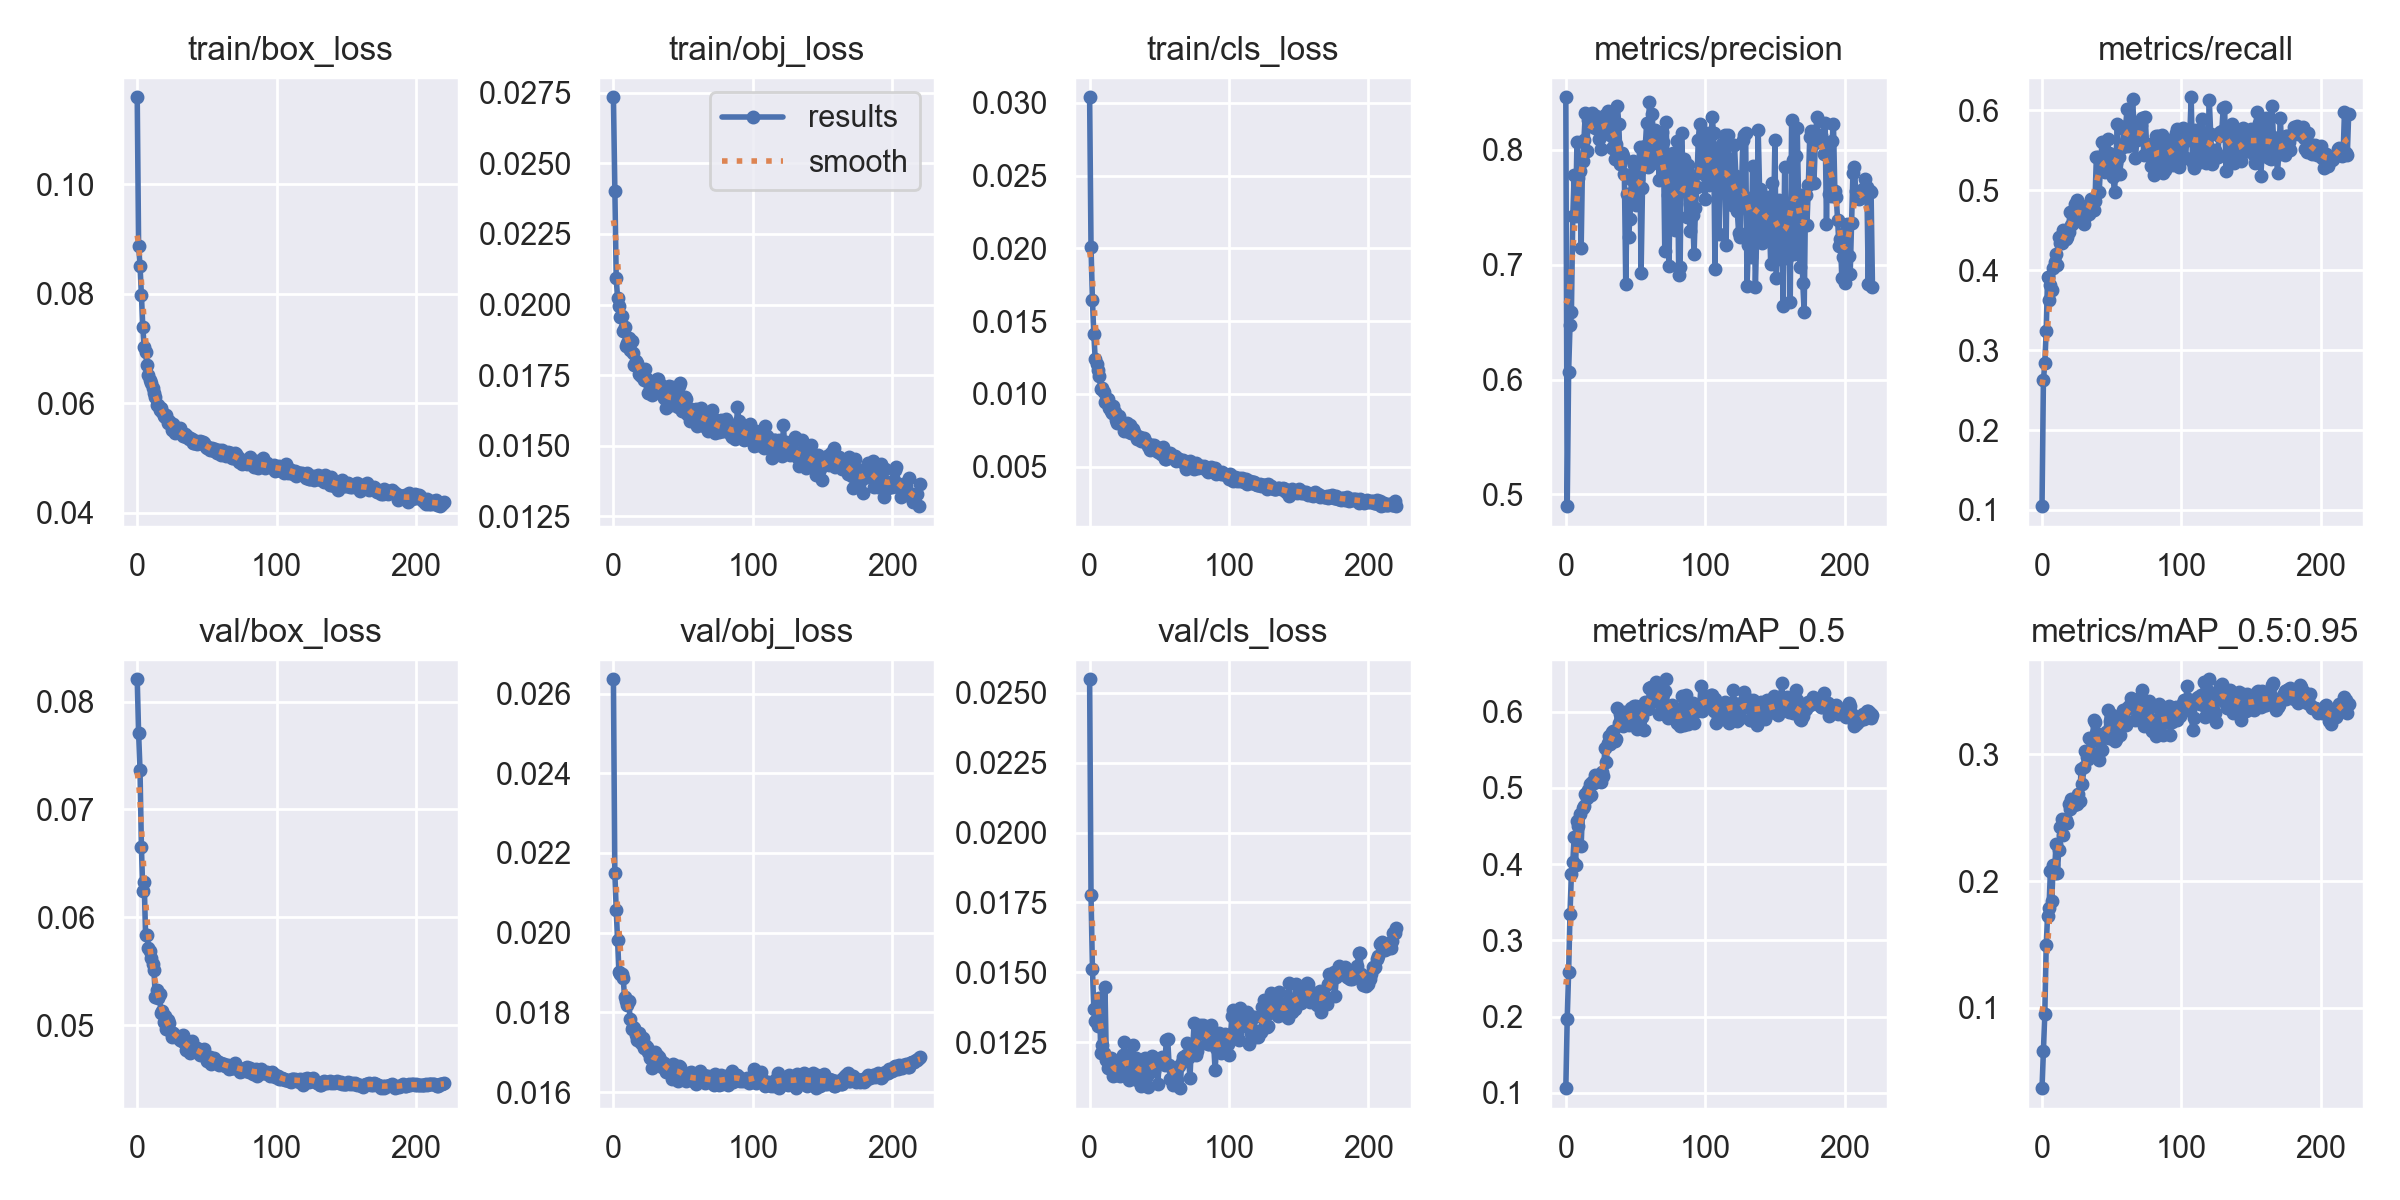

The file beside this chart, header and first rows:
epoch, train/box_loss, train/obj_loss, train/cls_loss, metrics/precision, metrics/recall, metrics/mAP_0.5, metrics/mAP_0.5:0.95, val/box_loss, val/obj_loss, val/cls_loss, x/lr0, x/lr1, x/lr2
0, 0.1159, 0.02734, 0.03038, 0.8458, 0.1048, 0.1063, 0.03682, 0.08208, 0.02636, 0.02548, 0.07011, 0.003322, 0.003322
1, 0.08866, 0.02404, 0.0201, 0.4897, 0.2625, 0.1973, 0.06624, 0.07706, 0.0215, 0.01777, 0.04008, 0.006633, 0.006633
2, 0.0851, 0.02093, 0.01647, 0.6062, 0.2836, 0.2581, 0.09556, 0.07367, 0.02058, 0.01514, 0.01004, 0.009923, 0.009923
3, 0.07982, 0.02022, 0.01413, 0.6471, 0.3244, 0.3351, 0.1493, 0.06655, 0.01982, 0.0137, 0.009901, 0.009901, 0.009901
4, 0.07389, 0.01995, 0.0124, 0.6584, 0.3916, 0.3876, 0.1726, 0.06241, 0.01901, 0.01325, 0.009901, 0.009901, 0.009901
5, 0.07019, 0.01957, 0.01203, 0.7422, 0.362, 0.4032, 0.1786, 0.06325, 0.01895, 0.01364, 0.009868, 0.009868, 0.009868
6, 0.06931, 0.01959, 0.01164, 0.7778, 0.3813, 0.4354, 0.2075, 0.05834, 0.01896, 0.01307, 0.009835, 0.009835, 0.009835
7, 0.06697, 0.01906, 0.01124, 0.7421, 0.3749, 0.399, 0.1845, 0.05837, 0.01885, 0.01407, 0.009802, 0.009802, 0.009802
8, 0.06521, 0.0192, 0.01034, 0.8073, 0.4022, 0.4566, 0.213, 0.05714, 0.01839, 0.01211, 0.009769, 0.009769, 0.009769
9, 0.06416, 0.01854, 0.01042, 0.7758, 0.4097, 0.4497, 0.2062, 0.05683, 0.0183, 0.0124, 0.009736, 0.009736, 0.009736
10, 0.06378, 0.01862, 0.01016, 0.782, 0.4198, 0.4653, 0.2294, 0.05619, 0.01818, 0.01211, 0.009703, 0.009703, 0.009703
11, 0.06278, 0.0188, 0.009432, 0.7142, 0.4068, 0.4238, 0.206, 0.0557, 0.01829, 0.01448, 0.00967, 0.00967, 0.00967
12, 0.06187, 0.01838, 0.009461, 0.7907, 0.4408, 0.4733, 0.2245, 0.05507, 0.01783, 0.01187, 0.009637, 0.009637, 0.009637
13, 0.0612, 0.01872, 0.009629, 0.8089, 0.4344, 0.4764, 0.2425, 0.05255, 0.01759, 0.0116, 0.009604, 0.009604, 0.009604
14, 0.05966, 0.01829, 0.009058, 0.8325, 0.4336, 0.4916, 0.2485, 0.05324, 0.01763, 0.01167, 0.009571, 0.009571, 0.009571
15, 0.05967, 0.01785, 0.008816, 0.799, 0.45, 0.4863, 0.2362, 0.05255, 0.0176, 0.01194, 0.009538, 0.009538, 0.009538
16, 0.0587, 0.01799, 0.008703, 0.8261, 0.4394, 0.4977, 0.2466, 0.05285, 0.01744, 0.01159, 0.009505, 0.009505, 0.009505
17, 0.0592, 0.01792, 0.009162, 0.8233, 0.4391, 0.5057, 0.2483, 0.05115, 0.0173, 0.0113, 0.009472, 0.009472, 0.009472
18, 0.05847, 0.01756, 0.008733, 0.8207, 0.4419, 0.4906, 0.246, 0.05127, 0.01748, 0.01169, 0.009439, 0.009439, 0.009439
19, 0.05765, 0.01773, 0.008223, 0.8318, 0.4473, 0.5078, 0.2606, 0.05031, 0.01732, 0.01131, 0.009406, 0.009406, 0.009406
20, 0.05746, 0.01747, 0.008026, 0.8211, 0.4722, 0.5063, 0.2571, 0.05087, 0.01722, 0.01136, 0.009373, 0.009373, 0.009373
21, 0.05779, 0.01763, 0.00851, 0.8188, 0.4564, 0.5171, 0.2649, 0.04958, 0.01735, 0.01141, 0.00934, 0.00934, 0.00934
22, 0.0563, 0.01734, 0.008134, 0.8297, 0.4592, 0.5154, 0.2616, 0.05045, 0.0171, 0.01131, 0.009307, 0.009307, 0.009307
23, 0.05675, 0.01772, 0.007911, 0.8275, 0.4716, 0.516, 0.2602, 0.05022, 0.01717, 0.01147, 0.009274, 0.009274, 0.009274
24, 0.05617, 0.01737, 0.007838, 0.8099, 0.4821, 0.51, 0.2629, 0.04933, 0.01713, 0.01205, 0.009241, 0.009241, 0.009241
25, 0.05518, 0.01689, 0.007428, 0.8009, 0.4874, 0.5075, 0.2603, 0.04891, 0.01701, 0.01251, 0.009208, 0.009208, 0.009208
26, 0.05624, 0.01708, 0.007724, 0.8221, 0.4769, 0.5205, 0.2687, 0.04922, 0.01685, 0.01134, 0.009175, 0.009175, 0.009175
27, 0.05458, 0.01712, 0.007971, 0.818, 0.4668, 0.5163, 0.2627, 0.049, 0.01685, 0.01205, 0.009142, 0.009142, 0.009142
28, 0.05471, 0.01681, 0.007381, 0.8303, 0.4696, 0.553, 0.2881, 0.04884, 0.01659, 0.01114, 0.009109, 0.009109, 0.009109
29, 0.05518, 0.01715, 0.007881, 0.823, 0.4692, 0.5343, 0.2762, 0.04889, 0.0168, 0.01191, 0.009076, 0.009076, 0.009076
30, 0.05501, 0.01704, 0.007318, 0.834, 0.458, 0.559, 0.29, 0.04891, 0.017, 0.01173, 0.009043, 0.009043, 0.009043
31, 0.05545, 0.01735, 0.007593, 0.8315, 0.4668, 0.5678, 0.3023, 0.04865, 0.01694, 0.01241, 0.00901, 0.00901, 0.00901
32, 0.05439, 0.01738, 0.007367, 0.8132, 0.4746, 0.5583, 0.2975, 0.04856, 0.01688, 0.01134, 0.008977, 0.008977, 0.008977
33, 0.05407, 0.01707, 0.007157, 0.8017, 0.4813, 0.5728, 0.2958, 0.04906, 0.01689, 0.01193, 0.008944, 0.008944, 0.008944
34, 0.05431, 0.01716, 0.006863, 0.8243, 0.4703, 0.5746, 0.3125, 0.04831, 0.01678, 0.01116, 0.008911, 0.008911, 0.008911
35, 0.05379, 0.01708, 0.00696, 0.7923, 0.4888, 0.5614, 0.3011, 0.04768, 0.01664, 0.01175, 0.008878, 0.008878, 0.008878
36, 0.05406, 0.01671, 0.007043, 0.8053, 0.4865, 0.5636, 0.2993, 0.04821, 0.01673, 0.01129, 0.008845, 0.008845, 0.008845
37, 0.05341, 0.01693, 0.006753, 0.8387, 0.4748, 0.6044, 0.3268, 0.0476, 0.01667, 0.01093, 0.008812, 0.008812, 0.008812
38, 0.05359, 0.01634, 0.006843, 0.8225, 0.487, 0.5846, 0.3252, 0.04743, 0.01651, 0.01178, 0.008779, 0.008779, 0.008779
39, 0.0534, 0.0165, 0.006991, 0.7876, 0.5413, 0.5973, 0.3166, 0.04848, 0.01665, 0.01181, 0.008746, 0.008746, 0.008746
40, 0.05282, 0.01711, 0.006713, 0.7975, 0.5414, 0.5823, 0.3103, 0.04783, 0.01651, 0.01192, 0.008713, 0.008713, 0.008713
41, 0.05276, 0.01651, 0.006589, 0.7945, 0.4982, 0.5807, 0.2952, 0.0478, 0.01657, 0.01128, 0.00868, 0.00868, 0.00868
42, 0.05308, 0.01707, 0.006383, 0.7788, 0.5286, 0.6002, 0.3141, 0.04756, 0.01633, 0.0109, 0.008647, 0.008647, 0.008647
43, 0.05261, 0.01644, 0.00612, 0.683, 0.5601, 0.5844, 0.303, 0.04785, 0.01671, 0.01151, 0.008614, 0.008614, 0.008614
44, 0.05271, 0.01647, 0.006289, 0.7613, 0.5312, 0.594, 0.3129, 0.04757, 0.01655, 0.01182, 0.008581, 0.008581, 0.008581
45, 0.05309, 0.01687, 0.006496, 0.7239, 0.5225, 0.582, 0.3159, 0.0472, 0.01665, 0.01202, 0.008548, 0.008548, 0.008548
46, 0.05288, 0.01639, 0.006499, 0.7398, 0.5255, 0.5998, 0.3173, 0.04751, 0.01627, 0.01147, 0.008515, 0.008515, 0.008515
47, 0.05295, 0.01712, 0.006156, 0.7745, 0.5637, 0.6042, 0.335, 0.04741, 0.01664, 0.01187, 0.008482, 0.008482, 0.008482
48, 0.05274, 0.01723, 0.006073, 0.79, 0.5462, 0.5922, 0.3124, 0.04778, 0.01662, 0.01189, 0.008449, 0.008449, 0.008449
49, 0.05201, 0.01622, 0.005999, 0.787, 0.5286, 0.607, 0.3259, 0.04702, 0.0165, 0.01102, 0.008416, 0.008416, 0.008416
50, 0.0518, 0.01653, 0.006286, 0.7522, 0.5376, 0.6069, 0.3307, 0.04668, 0.01641, 0.0119, 0.008383, 0.008383, 0.008383
51, 0.05209, 0.01671, 0.005847, 0.7782, 0.5158, 0.5768, 0.3118, 0.04707, 0.01639, 0.01186, 0.00835, 0.00835, 0.00835
52, 0.05141, 0.01666, 0.005849, 0.7747, 0.4975, 0.5808, 0.3101, 0.04699, 0.01627, 0.01196, 0.008317, 0.008317, 0.008317
53, 0.05166, 0.01612, 0.006317, 0.8023, 0.5336, 0.5791, 0.3116, 0.0464, 0.01632, 0.01177, 0.008284, 0.008284, 0.008284
54, 0.05187, 0.0161, 0.005553, 0.6929, 0.5829, 0.5996, 0.3262, 0.04677, 0.01648, 0.01168, 0.008251, 0.008251, 0.008251
55, 0.0512, 0.01587, 0.005491, 0.7669, 0.5411, 0.5934, 0.3226, 0.04694, 0.01634, 0.01259, 0.008218, 0.008218, 0.008218
56, 0.0517, 0.01631, 0.005688, 0.7912, 0.5206, 0.5754, 0.3148, 0.04666, 0.01651, 0.01263, 0.008185, 0.008185, 0.008185
57, 0.05097, 0.01627, 0.005822, 0.8032, 0.5569, 0.6123, 0.3233, 0.04663, 0.01629, 0.0117, 0.008152, 0.008152, 0.008152
58, 0.05134, 0.01612, 0.005929, 0.8234, 0.5538, 0.6071, 0.3344, 0.04655, 0.01634, 0.01119, 0.008119, 0.008119, 0.008119
59, 0.05149, 0.0163, 0.005702, 0.7849, 0.5759, 0.6039, 0.3278, 0.04629, 0.01621, 0.01159, 0.008086, 0.008086, 0.008086
... 161 more rows
